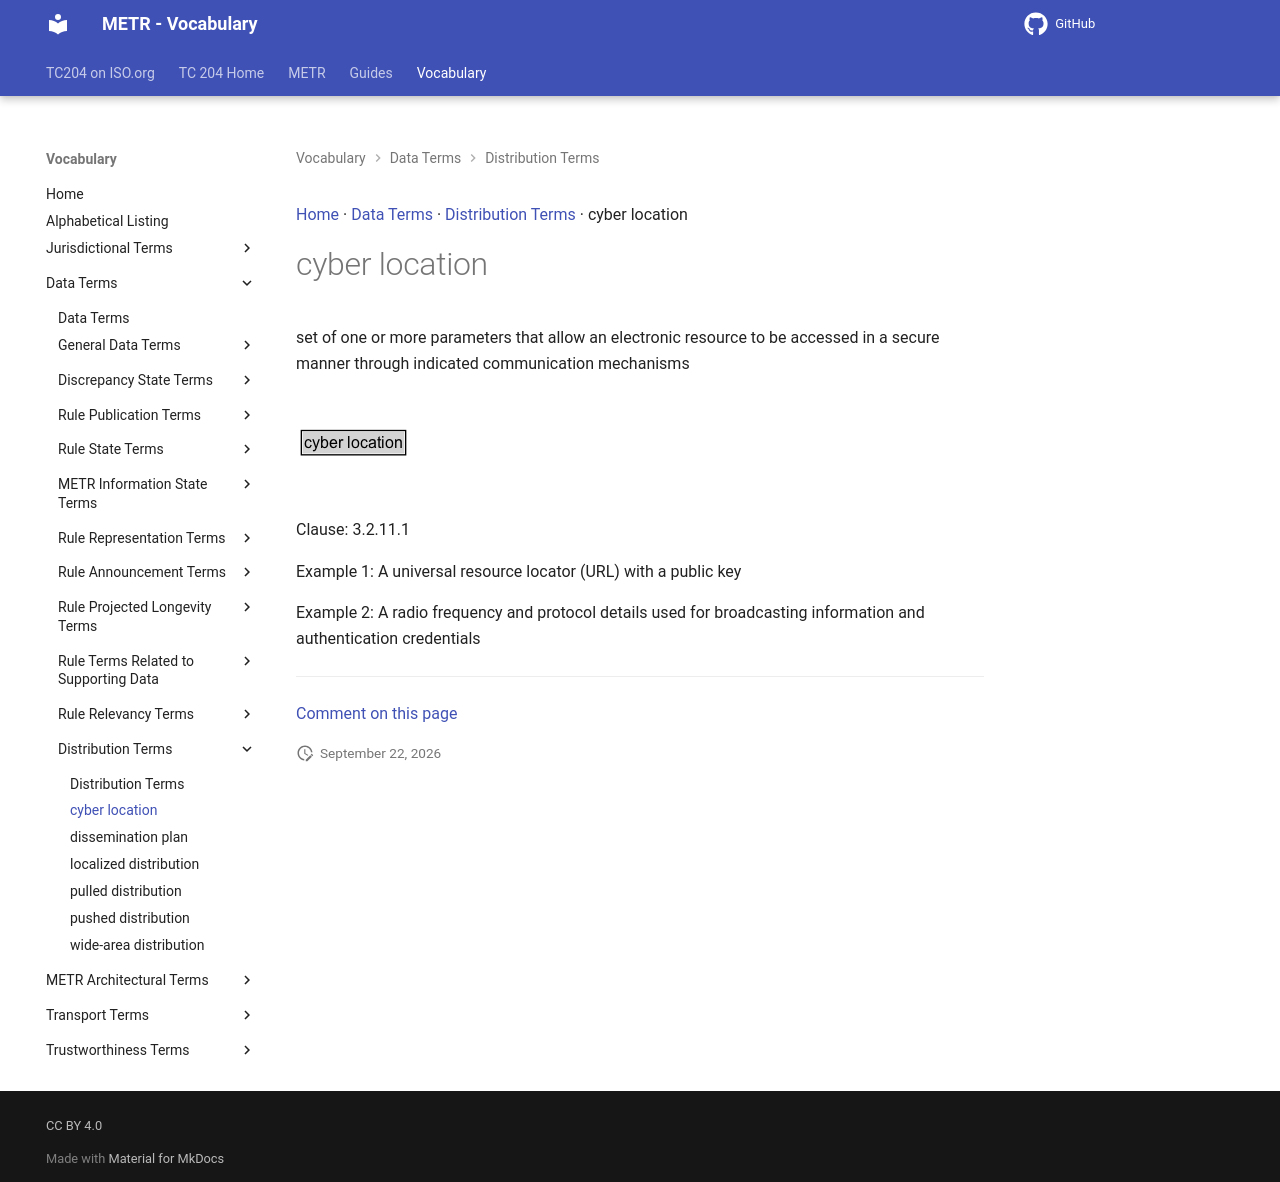

repository: k-vaughn/iso24315-vocab · page: preview/terms/cyber location/index.html · generator: mkdocs

[Home](../index.md) · [Data Terms](groups/Data Terms.md) · [Distribution Terms](patterns/Distribution Terms.md) · cyber location

# cyber location

set of one or more parameters that allow an electronic resource to be accessed in a secure manner through indicated communication mechanisms

<object type="image/svg+xml" data="../../diagrams/cyber location.dot.svg">
    <img alt="cyber location Diagram" src="../../diagrams/cyber location.dot.png" /> <!-- Fallback for non-SVG browsers -->
</object>

Clause: 3.2.11.1

Example 1: A universal resource locator (URL) with a public key

Example 2: A radio frequency and protocol details used for broadcasting information and authentication credentials


---

[Comment on this page](https://github.com/ISO-TC204/iso24315-vocab/issues/new?template=page-feedback.yml&title=%5BPage+feedback%5D+cyber+location&page-title=cyber+location&page-path=terms%2Fcyber+location.md)
